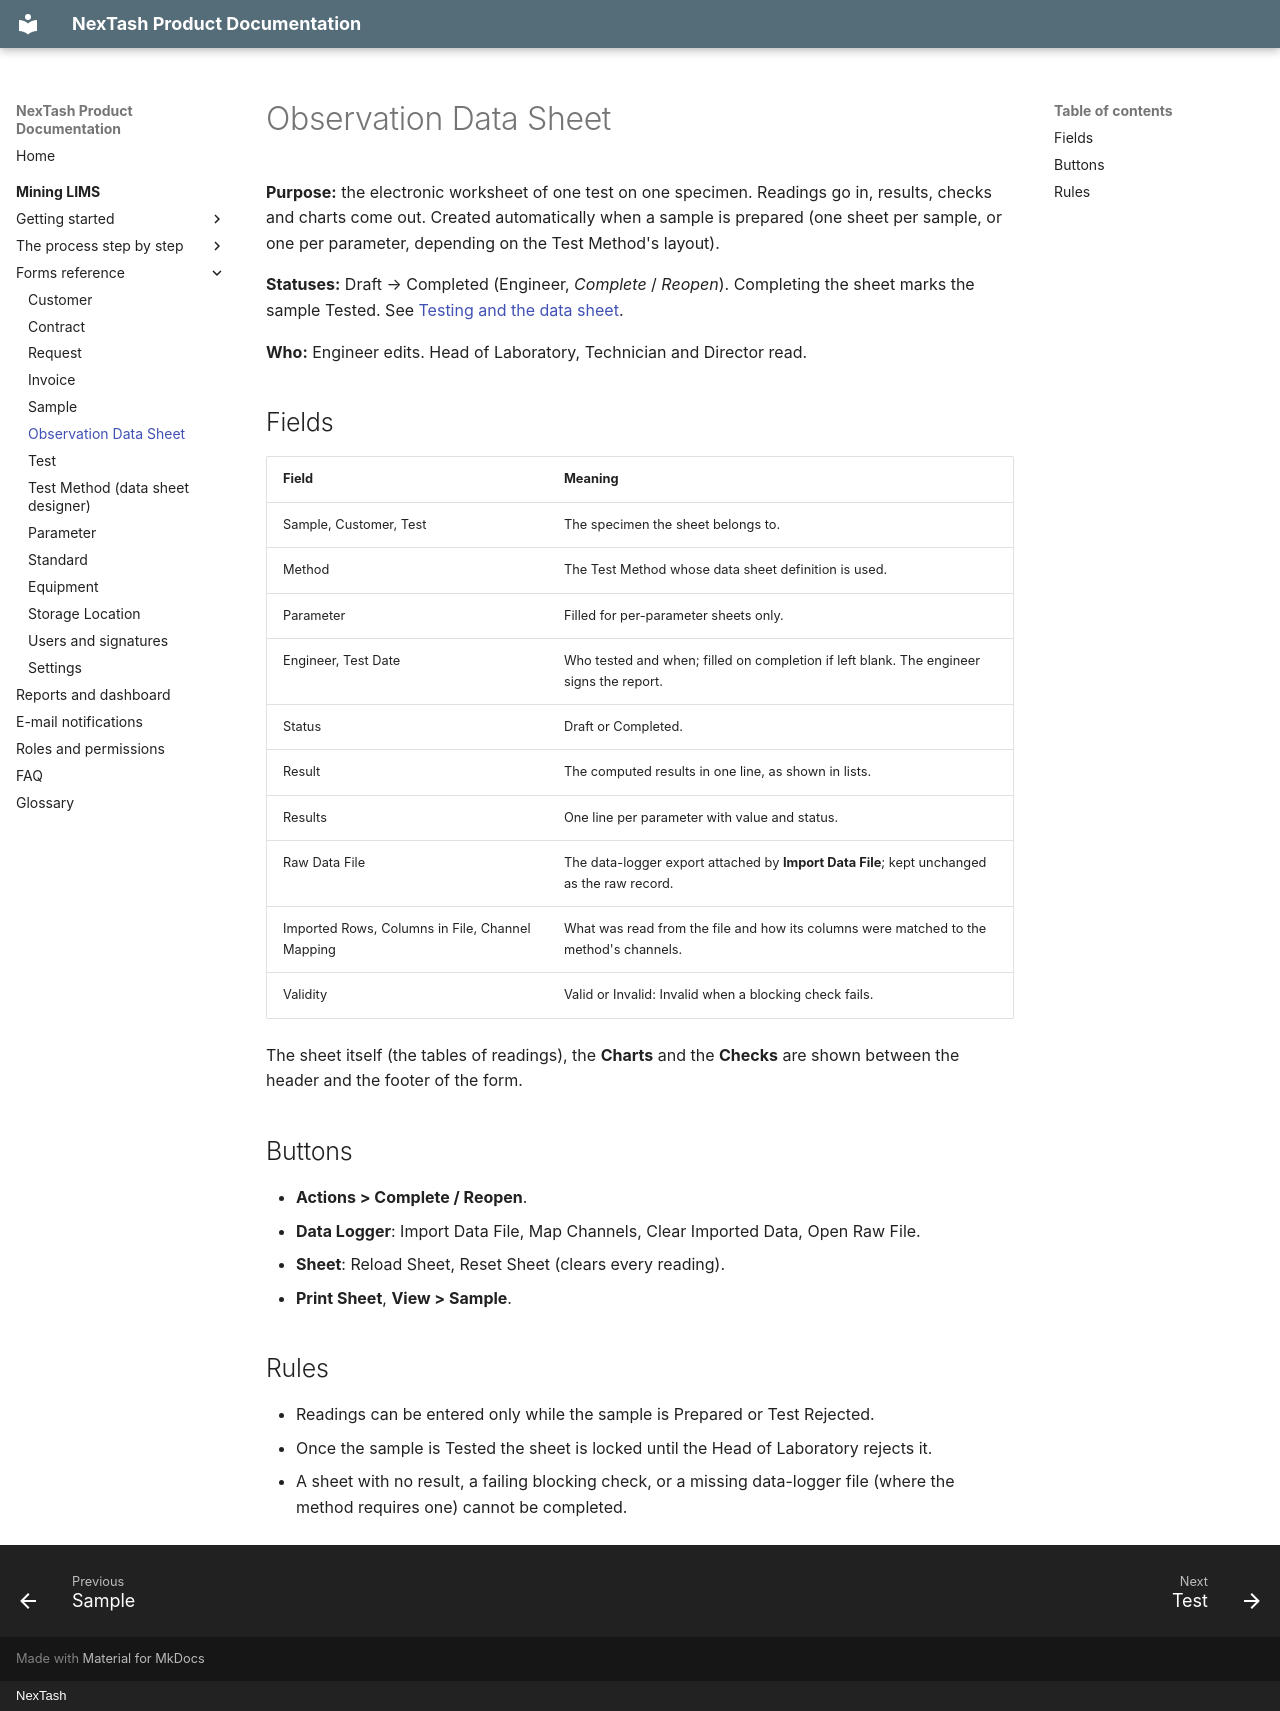

repository: NexTash/mining_lims_docs · page: mining-lims/modules/observation-data-sheet/index.html · generator: mkdocs · copyright: NexTash

# Observation Data Sheet

**Purpose:** the electronic worksheet of one test on one specimen. Readings go in, results,
checks and charts come out. Created automatically when a sample is prepared (one sheet per
sample, or one per parameter, depending on the Test Method's layout).

**Statuses:** Draft → Completed (Engineer, *Complete* / *Reopen*). Completing the sheet
marks the sample Tested. See [Testing and the data sheet](../process/06-testing.md).

**Who:** Engineer edits. Head of Laboratory, Technician and Director read.

## Fields

| Field | Meaning |
| --- | --- |
| Sample, Customer, Test | The specimen the sheet belongs to. |
| Method | The Test Method whose data sheet definition is used. |
| Parameter | Filled for per-parameter sheets only. |
| Engineer, Test Date | Who tested and when; filled on completion if left blank. The engineer signs the report. |
| Status | Draft or Completed. |
| Result | The computed results in one line, as shown in lists. |
| Results | One line per parameter with value and status. |
| Raw Data File | The data-logger export attached by **Import Data File**; kept unchanged as the raw record. |
| Imported Rows, Columns in File, Channel Mapping | What was read from the file and how its columns were matched to the method's channels. |
| Validity | Valid or Invalid: Invalid when a blocking check fails. |

The sheet itself (the tables of readings), the **Charts** and the **Checks** are shown
between the header and the footer of the form.

## Buttons

- **Actions > Complete / Reopen**.
- **Data Logger**: Import Data File, Map Channels, Clear Imported Data, Open Raw File.
- **Sheet**: Reload Sheet, Reset Sheet (clears every reading).
- **Print Sheet**, **View > Sample**.

## Rules

- Readings can be entered only while the sample is Prepared or Test Rejected.
- Once the sample is Tested the sheet is locked until the Head of Laboratory rejects it.
- A sheet with no result, a failing blocking check, or a missing data-logger file (where the
  method requires one) cannot be completed.
